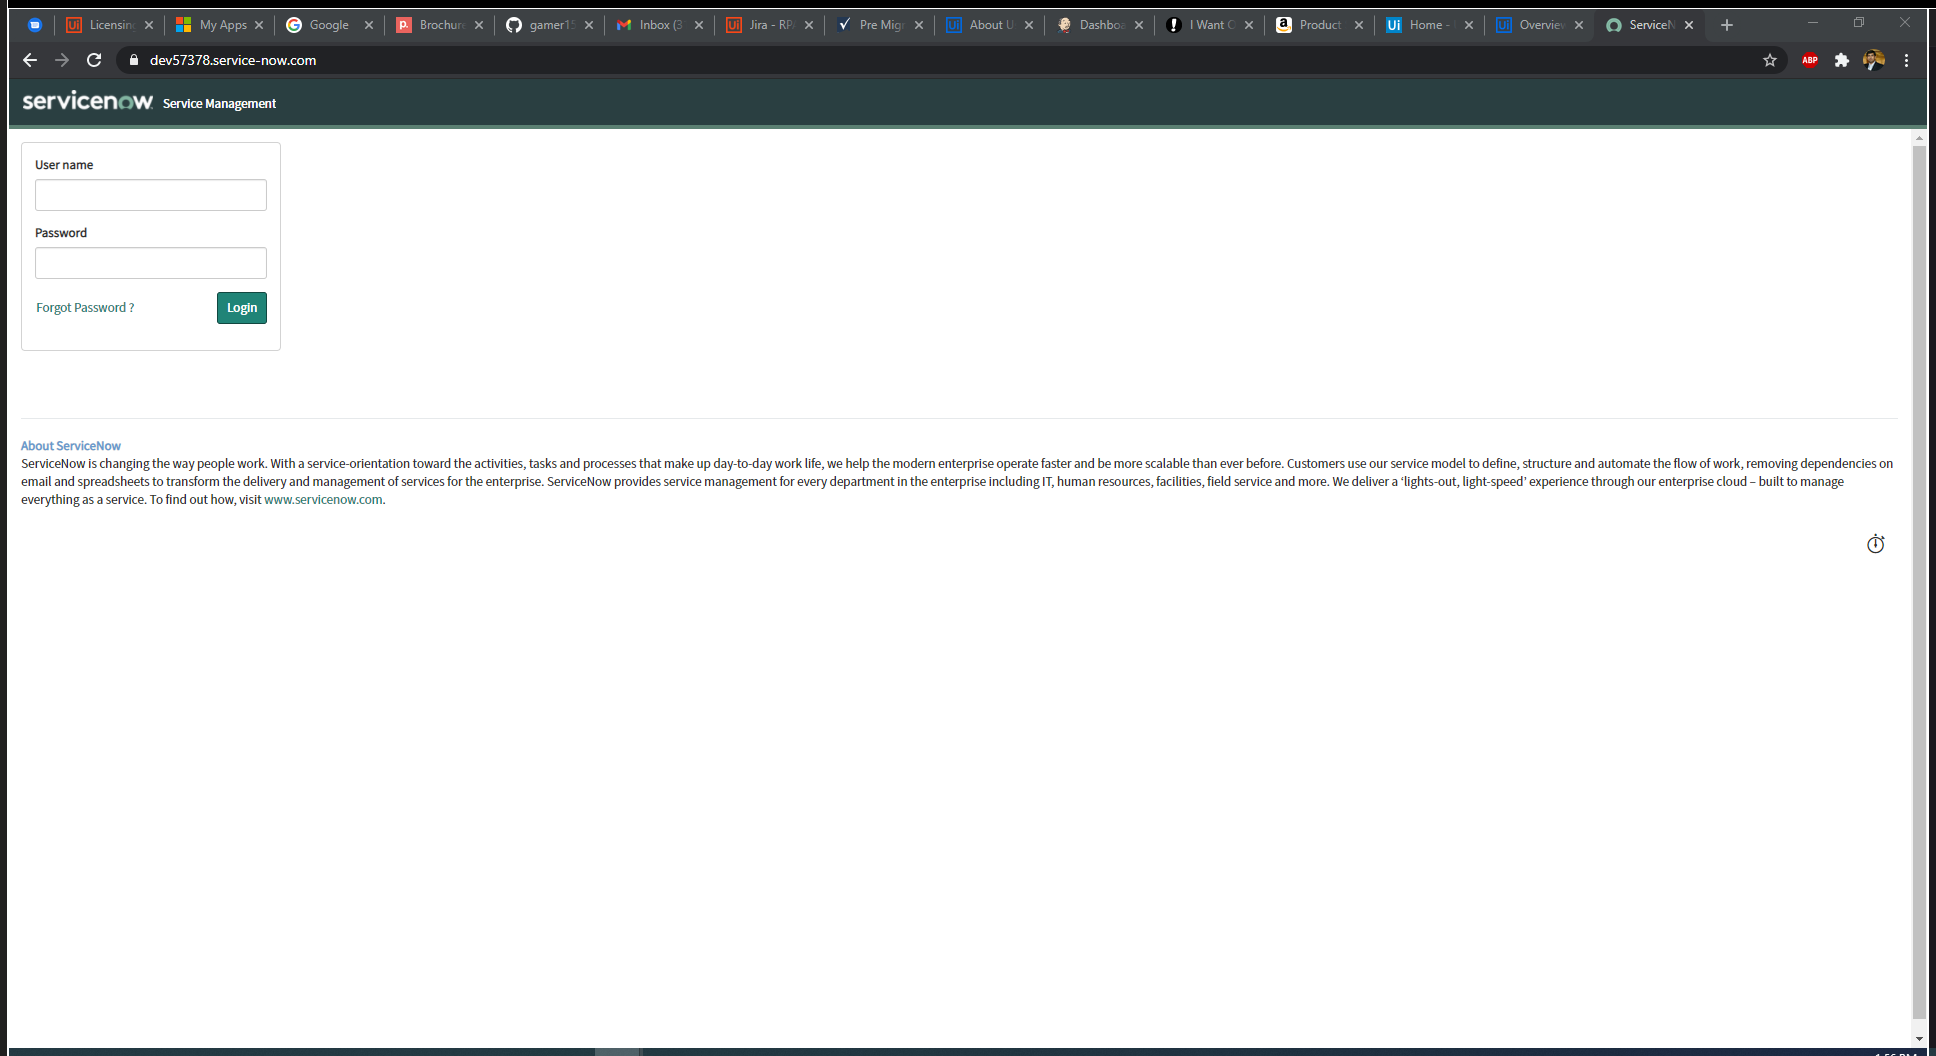
Task: Testing CICD, test 2 project
Workflow: servicenow_LogoutTestCase

Step 1: Use Application/Browser 'Chrome: ServiceNow' in window 'ServiceNow' (chrome.exe)
